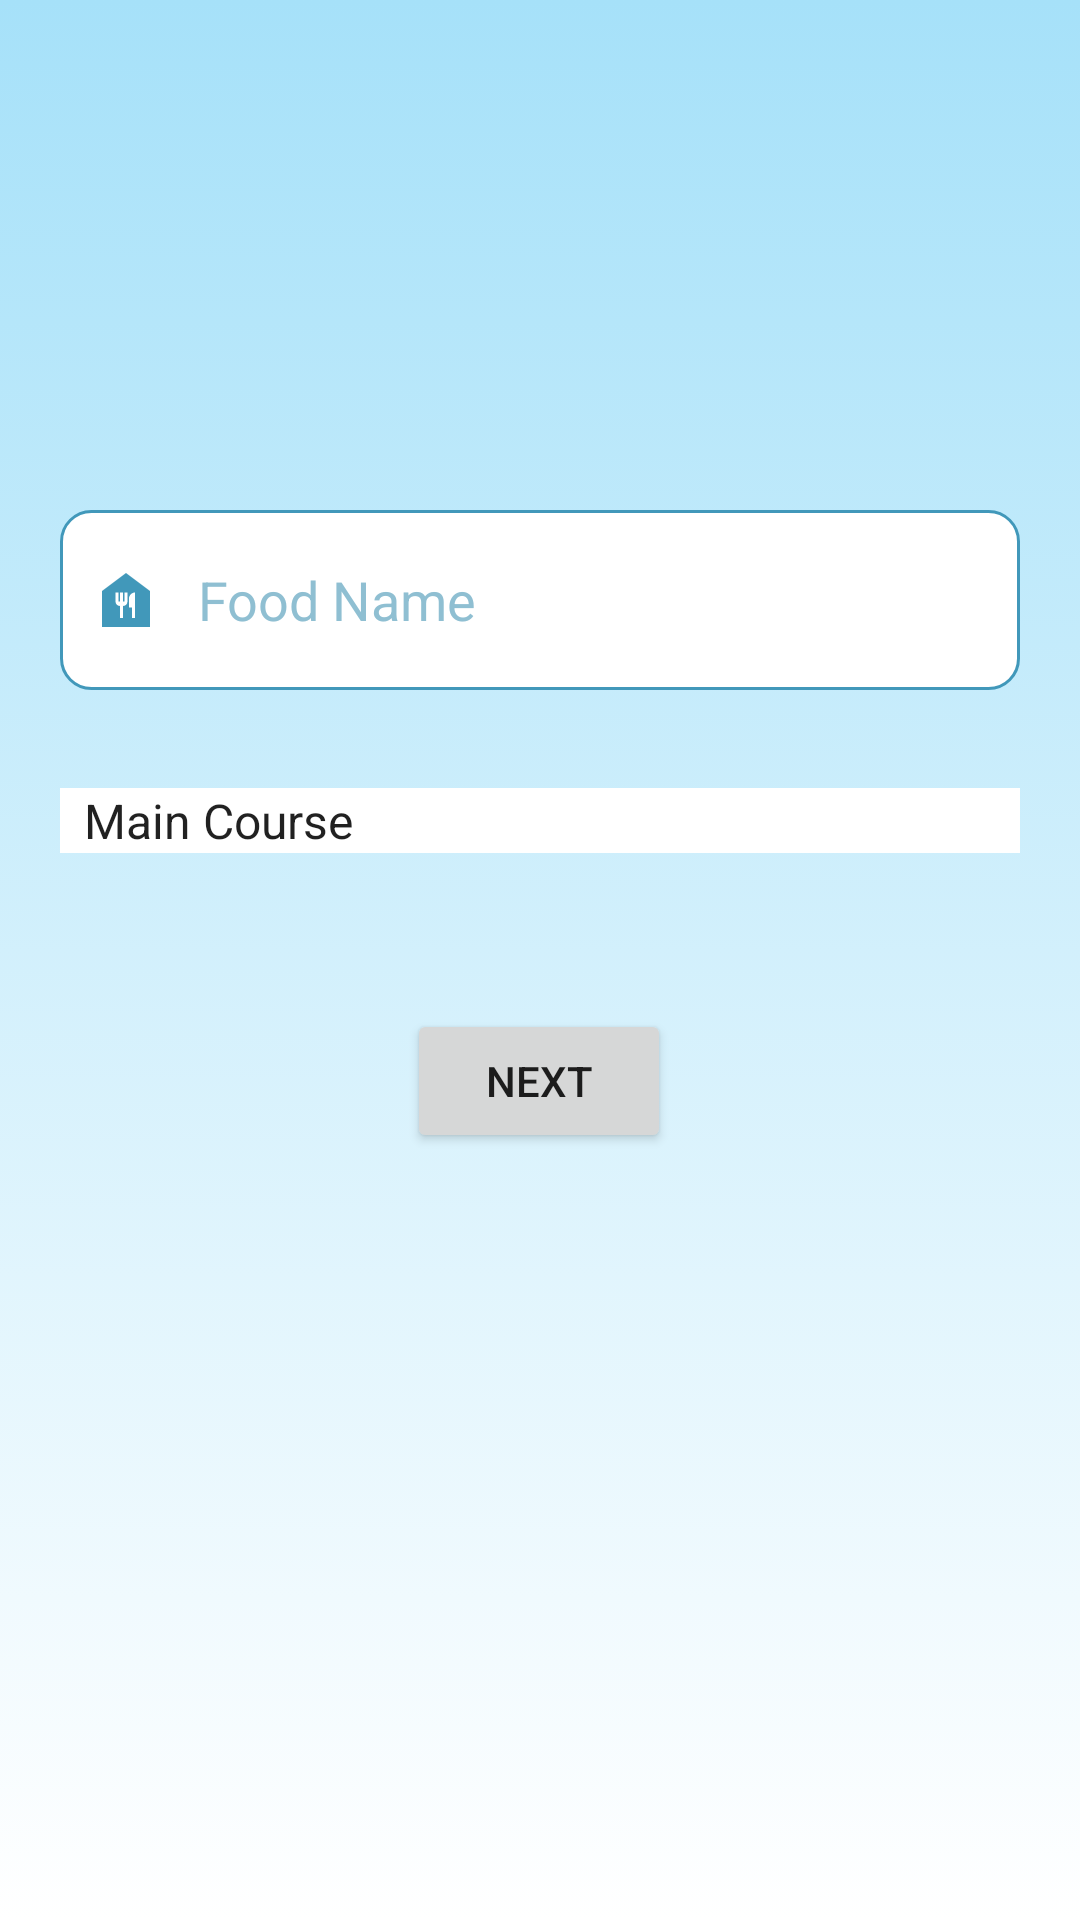

Reconstruct the res/layout file that produces this screen, plus the resources it refers to.
<!-- AndroidManifest.xml: application theme Theme.FinalProject -->
<!-- res/layout/activity_adding_item1.xml -->
<?xml version="1.0" encoding="utf-8"?>
<androidx.constraintlayout.widget.ConstraintLayout xmlns:android="http://schemas.android.com/apk/res/android"
    xmlns:app="http://schemas.android.com/apk/res-auto"
    xmlns:tools="http://schemas.android.com/tools"
    android:layout_width="match_parent"
    android:layout_height="match_parent"
    android:background="@drawable/gradient_background2"
    android:padding="20dp"
    android:textAllCaps="false"
    tools:context=".AddingItem1">

    <EditText
        android:id="@+id/etFoodName"
        android:layout_width="match_parent"
        android:layout_height="60dp"
        android:layout_marginTop="150dp"
        android:background="@drawable/custom_input"
        android:drawableLeft="@drawable/ic_food"
        android:drawablePadding="12dp"
        android:ems="10"
        android:hint="Food Name"
        android:inputType="textPersonName"
        android:paddingLeft="10dp"
        android:textColor="#4198BA"
        android:textColorHint="@color/purple_500"
        app:layout_constraintEnd_toEndOf="parent"
        app:layout_constraintStart_toStartOf="parent"
        app:layout_constraintTop_toTopOf="parent" />

    <Spinner
        android:id="@+id/spCategory"
        android:layout_width="match_parent"
        android:layout_height="wrap_content"
        android:background="@android:color/white"
        android:entries="@array/category"
        android:paddingRight="10dp"
        android:spinnerMode="dialog"
        app:layout_constraintBottom_toBottomOf="parent"
        app:layout_constraintEnd_toEndOf="parent"
        app:layout_constraintHorizontal_bias="0.497"
        app:layout_constraintLeft_toLeftOf="parent"
        app:layout_constraintRight_toRightOf="parent"
        app:layout_constraintStart_toStartOf="parent"
        app:layout_constraintTop_toBottomOf="@+id/etFoodName"
        app:layout_constraintVertical_bias="0.089" />

    <Button
        android:id="@+id/btnNext1"
        android:layout_width="wrap_content"
        android:layout_height="wrap_content"
        android:layout_marginTop="52dp"
        android:text="@string/next_button"
        android:onClick="addingItemNext1"
        app:layout_constraintEnd_toEndOf="parent"
        app:layout_constraintHorizontal_bias="0.498"
        app:layout_constraintStart_toStartOf="parent"
        app:layout_constraintTop_toBottomOf="@+id/spCategory" />
</androidx.constraintlayout.widget.ConstraintLayout>
<!-- resources referenced by this layout -->
<resources>
  <string-array name="category">
          <item>Main Course</item>
          <item>Appetizer</item>
          <item>Dessert</item>
          <item>Soup</item>
      </string-array>
  <color name="purple_500">#8FBFD2</color>
  <!-- drawable custom_input (drawable) -->
  <?xml version="1.0" encoding="utf-8"?>
  <selector xmlns:android="http://schemas.android.com/apk/res/android">
      <item android:state_enabled="true" android:state_focused="true">
          <shape android:shape="rectangle">
              <solid android:color="@color/white"/>
              <corners android:radius="10dp"/>
              <stroke android:color="#4198BA" android:width="2dp"/>
          </shape>
      </item>
  
      <item android:state_enabled="true">
          <shape android:shape="rectangle">
              <solid android:color="@color/white"/>
              <corners android:radius="10dp"/>
              <stroke android:color="#4198BA" android:width="1dp"/>
          </shape>
      </item>
  
  </selector>
  <!-- drawable gradient_background2 (drawable) -->
  <?xml version="1.0" encoding="utf-8"?>
  <selector xmlns:android="http://schemas.android.com/apk/res/android">
      <item>
          <shape>
              <gradient
                  android:angle="90"
                  android:startColor="#FFFFFF"
                  android:endColor="#A6E1F9"
                  android:type="linear"/>
          </shape>
      </item>
  
  </selector>
  <!-- drawable ic_food (drawable) -->
  <vector android:height="24dp" android:tint="#4198BA"
      android:viewportHeight="24" android:viewportWidth="24"
      android:width="24dp" xmlns:android="http://schemas.android.com/apk/res/android">
      <path android:fillColor="@android:color/white" android:pathData="M12,3L4,9v12h16V9L12,3zM12.5,12.5c0,0.83 -0.67,1.5 -1.5,1.5v4h-1v-4c-0.83,0 -1.5,-0.67 -1.5,-1.5v-3h1v3H10v-3h1v3h0.5v-3h1V12.5zM15,18h-1v-3.5h-1v-3c0,-1.1 0.9,-2 2,-2V18z"/>
  </vector>
  <string name="next_button">Next</string>
  <style name="Theme.FinalProject" parent="Theme.MaterialComponents.DayNight.NoActionBar">
          
          <item name="colorPrimary">@color/purple_500</item>
          <item name="colorPrimaryVariant">@color/purple_700</item>
          <item name="colorOnPrimary">@color/white</item>
          
          <item name="colorSecondary">@color/teal_200</item>
          <item name="colorSecondaryVariant">@color/teal_700</item>
          <item name="colorOnSecondary">@color/black</item>
          
          <item name="android:statusBarColor" tools:targetApi="l">?attr/colorPrimaryVariant</item>
          
  
      </style>
  <color name="white">#FFFFFFFF</color>
  <color name="purple_700">#FF3700B3</color>
  <color name="teal_200">#FF03DAC5</color>
  <color name="teal_700">#FF018786</color>
  <color name="black">#FF000000</color>
</resources>
